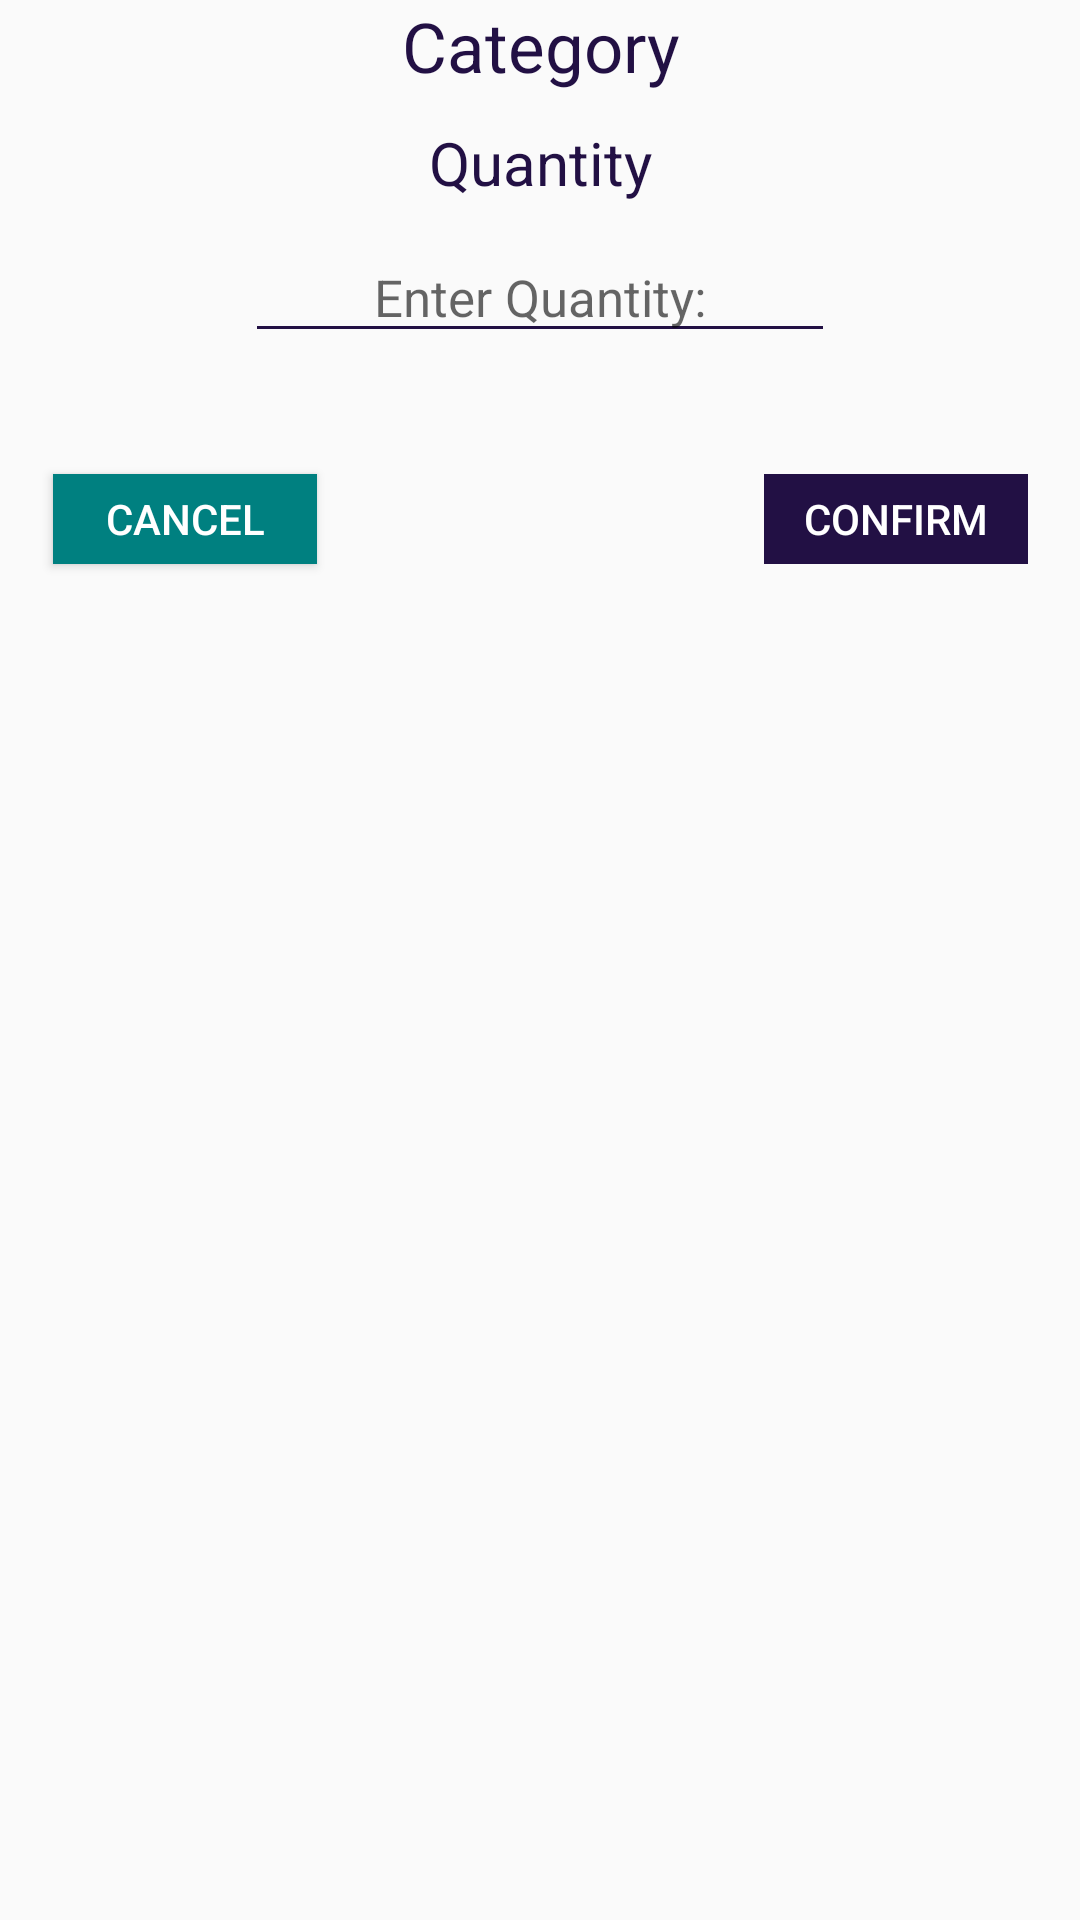

Here is an Android app screen rendered from its layout file. Give the layout XML and the strings, colors and styles it references.
<!-- AndroidManifest.xml: application theme Theme.Shohojogi -->
<!-- res/layout/layout_dialog.xml -->
<?xml version="1.0" encoding="utf-8"?>
<androidx.constraintlayout.widget.ConstraintLayout
    xmlns:android="http://schemas.android.com/apk/res/android"
    xmlns:app="http://schemas.android.com/apk/res-auto"
    xmlns:tools="http://schemas.android.com/tools"
    android:layout_width="match_parent"
    android:layout_height="match_parent">

    <TextView
        android:id="@+id/catd"
        android:layout_width="match_parent"
        android:layout_height="wrap_content"
        android:layout_marginBottom="660dp"
        android:layout_marginLeft="20dp"
        android:layout_marginRight="20dp"
        android:gravity="center"
        android:text="Category"
        android:textSize="23dp"
        android:textColor="@color/dark_purple"
        app:layout_constraintEnd_toEndOf="parent"
        app:layout_constraintStart_toStartOf="parent"
        app:layout_constraintTop_toTopOf="parent" />

    <TextView
        android:id="@+id/q"
        android:layout_width="wrap_content"
        android:layout_height="wrap_content"
        android:layout_marginTop="10dp"
        android:layout_marginRight="20dp"
        android:layout_marginLeft="20dp"
        android:gravity="center"
        android:text="Quantity"
        android:textSize="20dp"
        android:textColor="@color/dark_purple"
        app:layout_constraintTop_toBottomOf="@+id/catd"
        app:layout_constraintEnd_toEndOf="parent"
        app:layout_constraintStart_toStartOf="parent"/>

    <EditText
        android:id="@+id/numSpin"
        android:layout_width="wrap_content"
        android:layout_height="40dp"
        android:ems="10"
        android:inputType="number"
        android:hint="Enter Quantity:"
        android:textAlignment="center"
        android:backgroundTint="#221044"
        android:textSize="17dp"
        android:layout_marginTop="10dp"
        app:layout_constraintEnd_toEndOf="parent"
        app:layout_constraintStart_toStartOf="parent"
        app:layout_constraintTop_toBottomOf="@+id/q"/>

    <TextView
        android:id="@+id/q2"
        android:layout_width="match_parent"
        android:layout_height="wrap_content"
        android:layout_marginTop="10dp"
        android:gravity="center"
        android:text=""
        android:textSize="15dp"
        android:textColor="@color/dark_purple"
        app:layout_constraintTop_toBottomOf="@+id/numSpin"
        app:layout_constraintStart_toStartOf="parent" />

    <Button
        android:id="@+id/confirmlbtn"
        android:layout_width="wrap_content"
        android:layout_height="30dp"
        android:layout_marginStart="149dp"
        android:layout_marginTop="10dp"
        android:layout_marginEnd="35dp"
        android:background="#221044"
        android:textColor="@color/white"
        android:enabled="false"
        android:text="Confirm"
        android:textSize="14dp"
        app:layout_constraintEnd_toEndOf="parent"
        app:layout_constraintStart_toEndOf="@+id/cancelbtn"
        app:layout_constraintTop_toBottomOf="@+id/q2" />

    <Button
        android:id="@+id/cancelbtn"
        android:layout_width="wrap_content"
        android:layout_height="30dp"
        android:layout_marginStart="35dp"
        android:layout_marginTop="10dp"
        android:background="#008080"
        android:textColor="@color/white"
        android:text="Cancel"
        android:textSize="14dp"
        app:layout_constraintEnd_toStartOf="@+id/confirmlbtn"
        app:layout_constraintStart_toStartOf="parent"
        app:layout_constraintTop_toBottomOf="@+id/q2" />

    <TextView
        android:layout_width="match_parent"
        android:layout_height="wrap_content"
        android:layout_marginTop="6dp"
        android:text=""
        app:layout_constraintEnd_toEndOf="parent"
        app:layout_constraintStart_toStartOf="parent"
        app:layout_constraintTop_toBottomOf="@+id/cancelbtn"/>

</androidx.constraintlayout.widget.ConstraintLayout>
<!-- resources referenced by this layout -->
<resources>
  <color name="dark_purple">#221044</color>
  <color name="white">#FFFFFFFF</color>
  <style name="Theme.Shohojogi" parent="Theme.AppCompat.Light.NoActionBar">
          
          <item name="colorPrimary">@color/black</item>
          <item name="colorPrimaryVariant">@color/black</item>
          <item name="colorOnPrimary">@color/white</item>
          
          <item name="colorSecondary">@color/teal_200</item>
          <item name="colorSecondaryVariant">@color/teal_700</item>
          <item name="colorOnSecondary">@color/black</item>
          
          <item name="android:statusBarColor" tools:targetApi="l">?attr/colorPrimaryVariant</item>
          
      </style>
  <color name="black">#FF000000</color>
  <color name="teal_200">#FF03DAC5</color>
  <color name="teal_700">#FF018786</color>
</resources>
